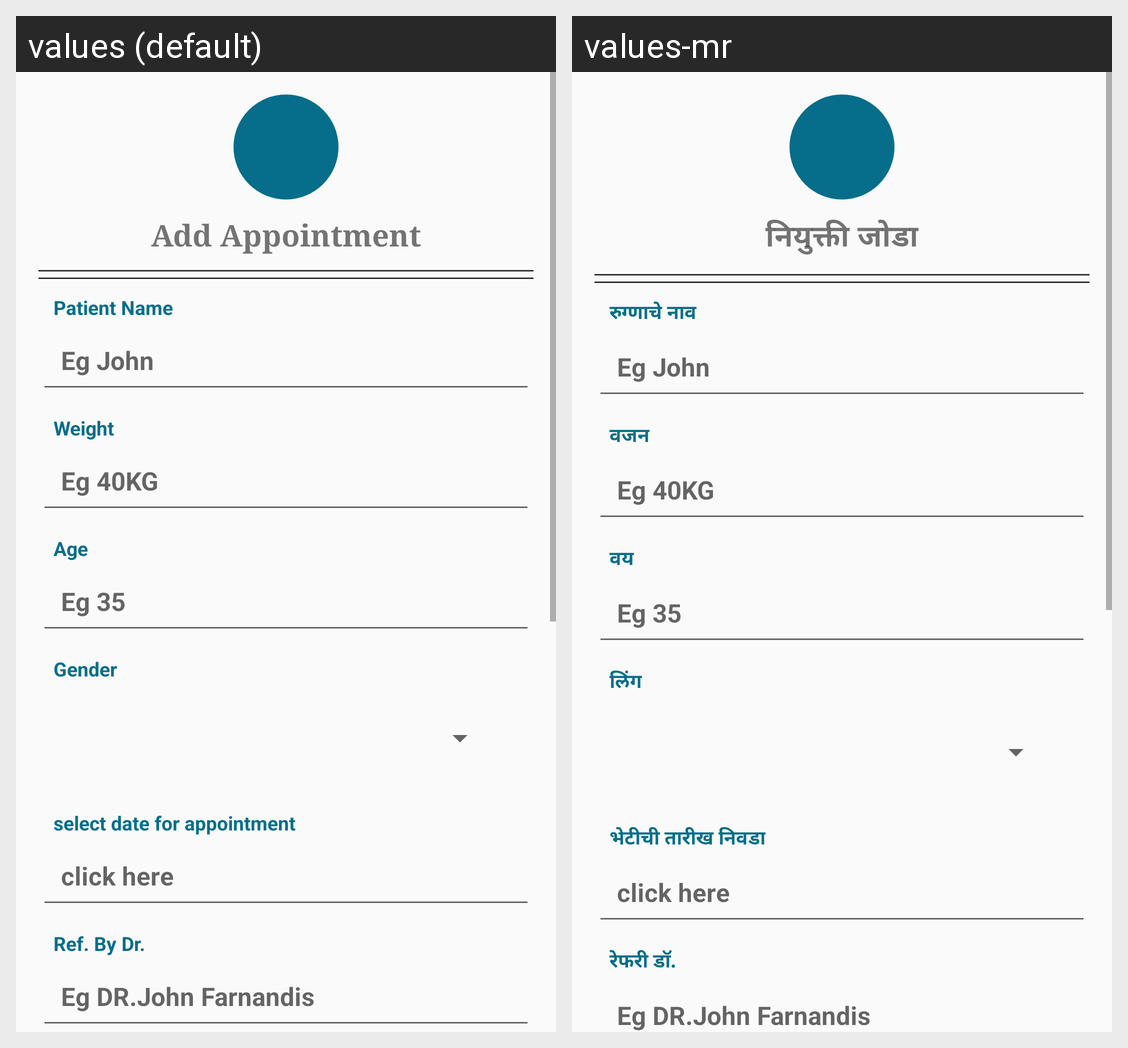

Translations of the strings shown on this Android screen, per locale in the grid:
Android screen res/layout/add_appointment.xml rendered under 2 locales, left to right: values (default), values-mr. Device: Nexus 5 (rendered at 1080×1920; each locale shown at half size, 540×960, under a caption strip naming it); theme AppTheme.
Strings drawn on this screen, with the default value and each locale's value (text and hints the layout hard-codes, and strings that could not be matched under every locale, appear in the picture but are not listed):

appoint
  values: Add Appointment
  values-mr: नियुक्ती जोडा

patn
  values: Patient Name
  values-mr: रुग्णाचे नाव

Patientname
  values: Eg John
  values-mr: Eg John

wei
  values: Weight
  values-mr: वजन

weight
  values: Eg 40KG
  values-mr: Eg 40KG

ag
  values: Age
  values-mr: वय

Age
  values: Eg 35
  values-mr: Eg 35

gen
  values: Gender
  values-mr: लिंग

dateapp
  values: select date for appointment
  values-mr: भेटीची तारीख निवडा

refby
  values: Ref. By Dr.
  values-mr: रेफरी डॉ.

referance
  values: Eg DR.John Farnandis
  values-mr: Eg DR.John Farnandis
